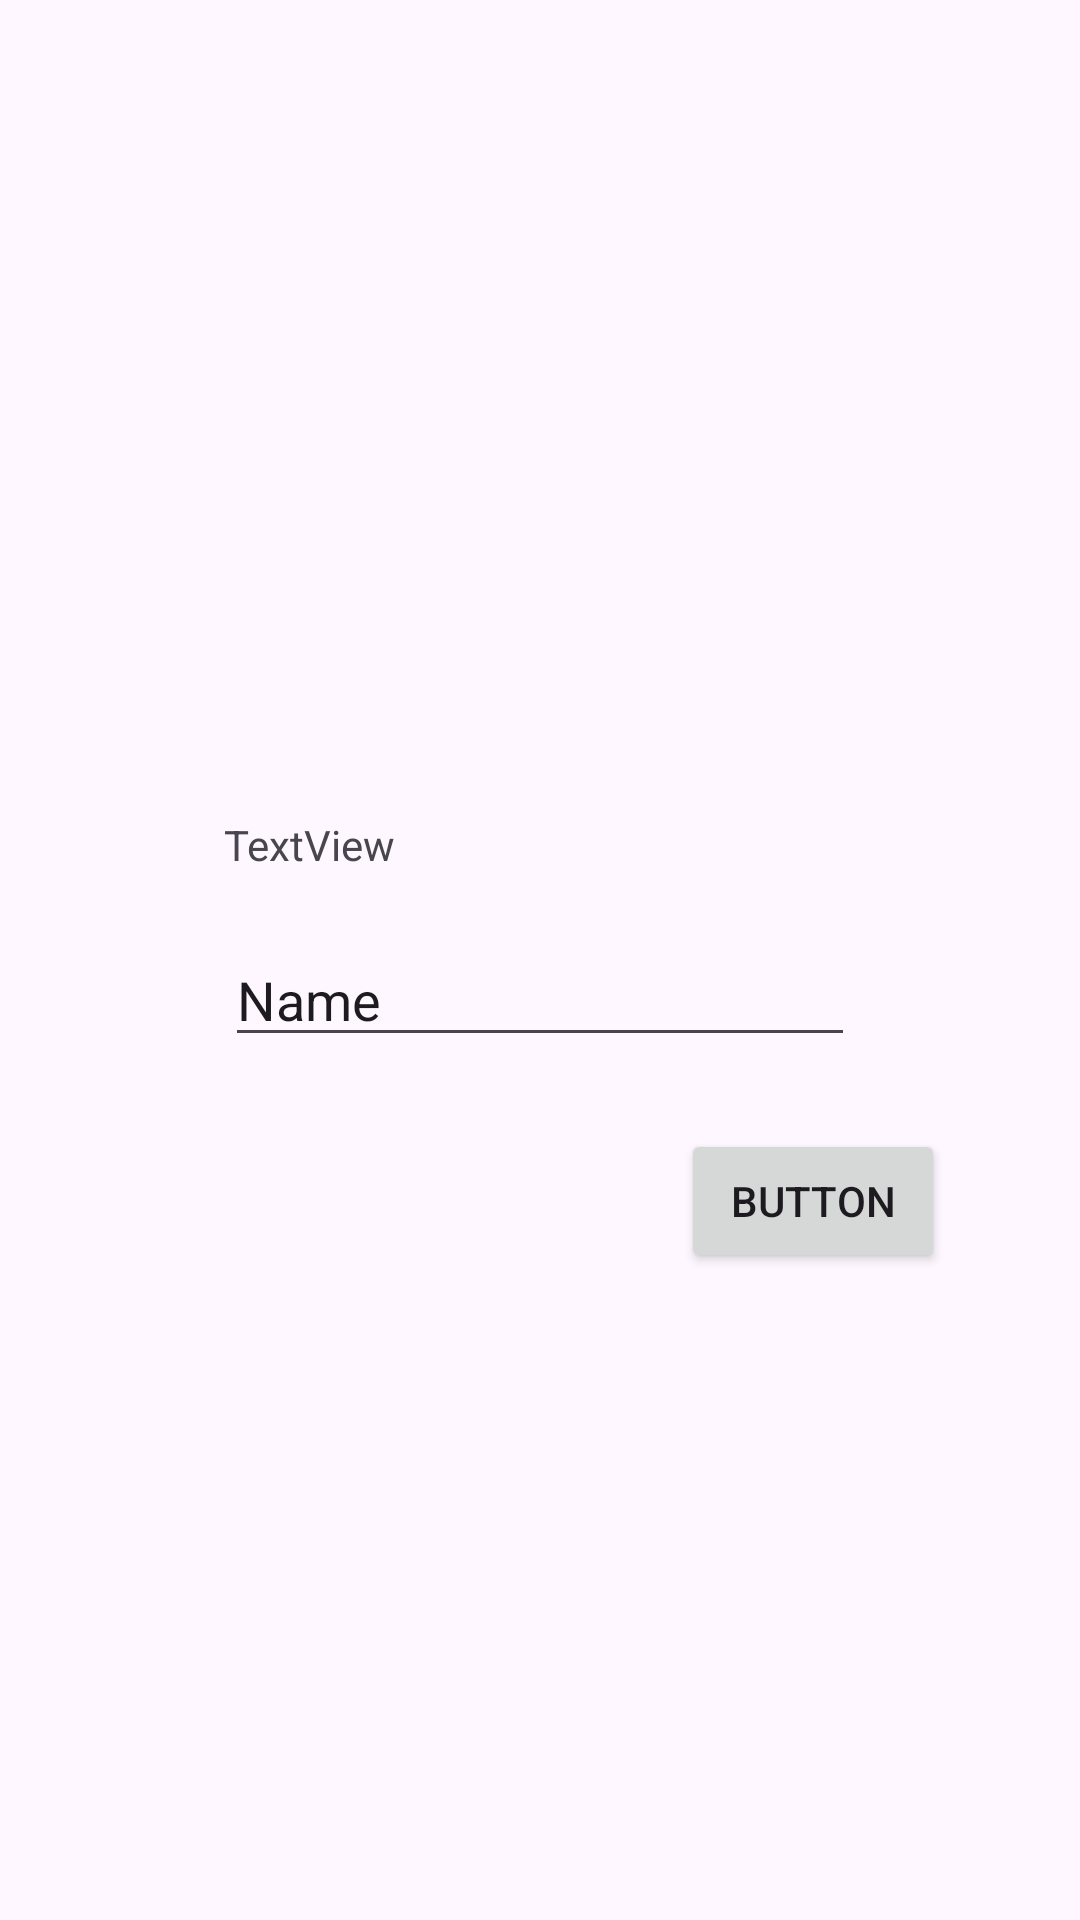

Layout XML and referenced resources for this Android screen:
<!-- AndroidManifest.xml: application theme Theme.Ayu_3TIF -->
<!-- res/layout/activity_second.xml -->
<?xml version="1.0" encoding="utf-8"?>
<androidx.constraintlayout.widget.ConstraintLayout xmlns:android="http://schemas.android.com/apk/res/android"
    xmlns:app="http://schemas.android.com/apk/res-auto"
    xmlns:tools="http://schemas.android.com/tools"
    android:id="@+id/main"
    android:layout_width="match_parent"
    android:layout_height="match_parent"
    tools:context=".Home.pertemuan_2.SecondActivity">

    <Button
        android:id="@+id/btnSubmit"
        android:layout_width="wrap_content"
        android:layout_height="wrap_content"
        android:layout_marginTop="24dp"
        android:text="Button"
        app:layout_constraintEnd_toEndOf="parent"
        app:layout_constraintHorizontal_bias="0.834"
        app:layout_constraintStart_toStartOf="parent"
        app:layout_constraintTop_toBottomOf="@+id/inputNama" />

    <TextView
        android:id="@+id/textView"
        android:layout_width="wrap_content"
        android:layout_height="wrap_content"
        android:layout_marginTop="272dp"
        android:text="TextView"
        app:layout_constraintEnd_toEndOf="parent"
        app:layout_constraintHorizontal_bias="0.246"
        app:layout_constraintStart_toStartOf="parent"
        app:layout_constraintTop_toTopOf="parent" />

    <EditText
        android:id="@+id/inputNama"
        android:layout_width="wrap_content"
        android:layout_height="wrap_content"
        android:layout_marginTop="20dp"
        android:ems="10"
        android:inputType="text"
        android:text="Name"
        app:layout_constraintEnd_toEndOf="parent"
        app:layout_constraintStart_toStartOf="parent"
        app:layout_constraintTop_toBottomOf="@+id/textView" />

</androidx.constraintlayout.widget.ConstraintLayout>
<!-- resources referenced by this layout -->
<resources>
  <style name="Theme.Ayu_3TIF" parent="Base.Theme.Ayu_3TIF" />
  <style name="Base.Theme.Ayu_3TIF" parent="Theme.Material3.DayNight.NoActionBar">
          
          
      </style>
</resources>
